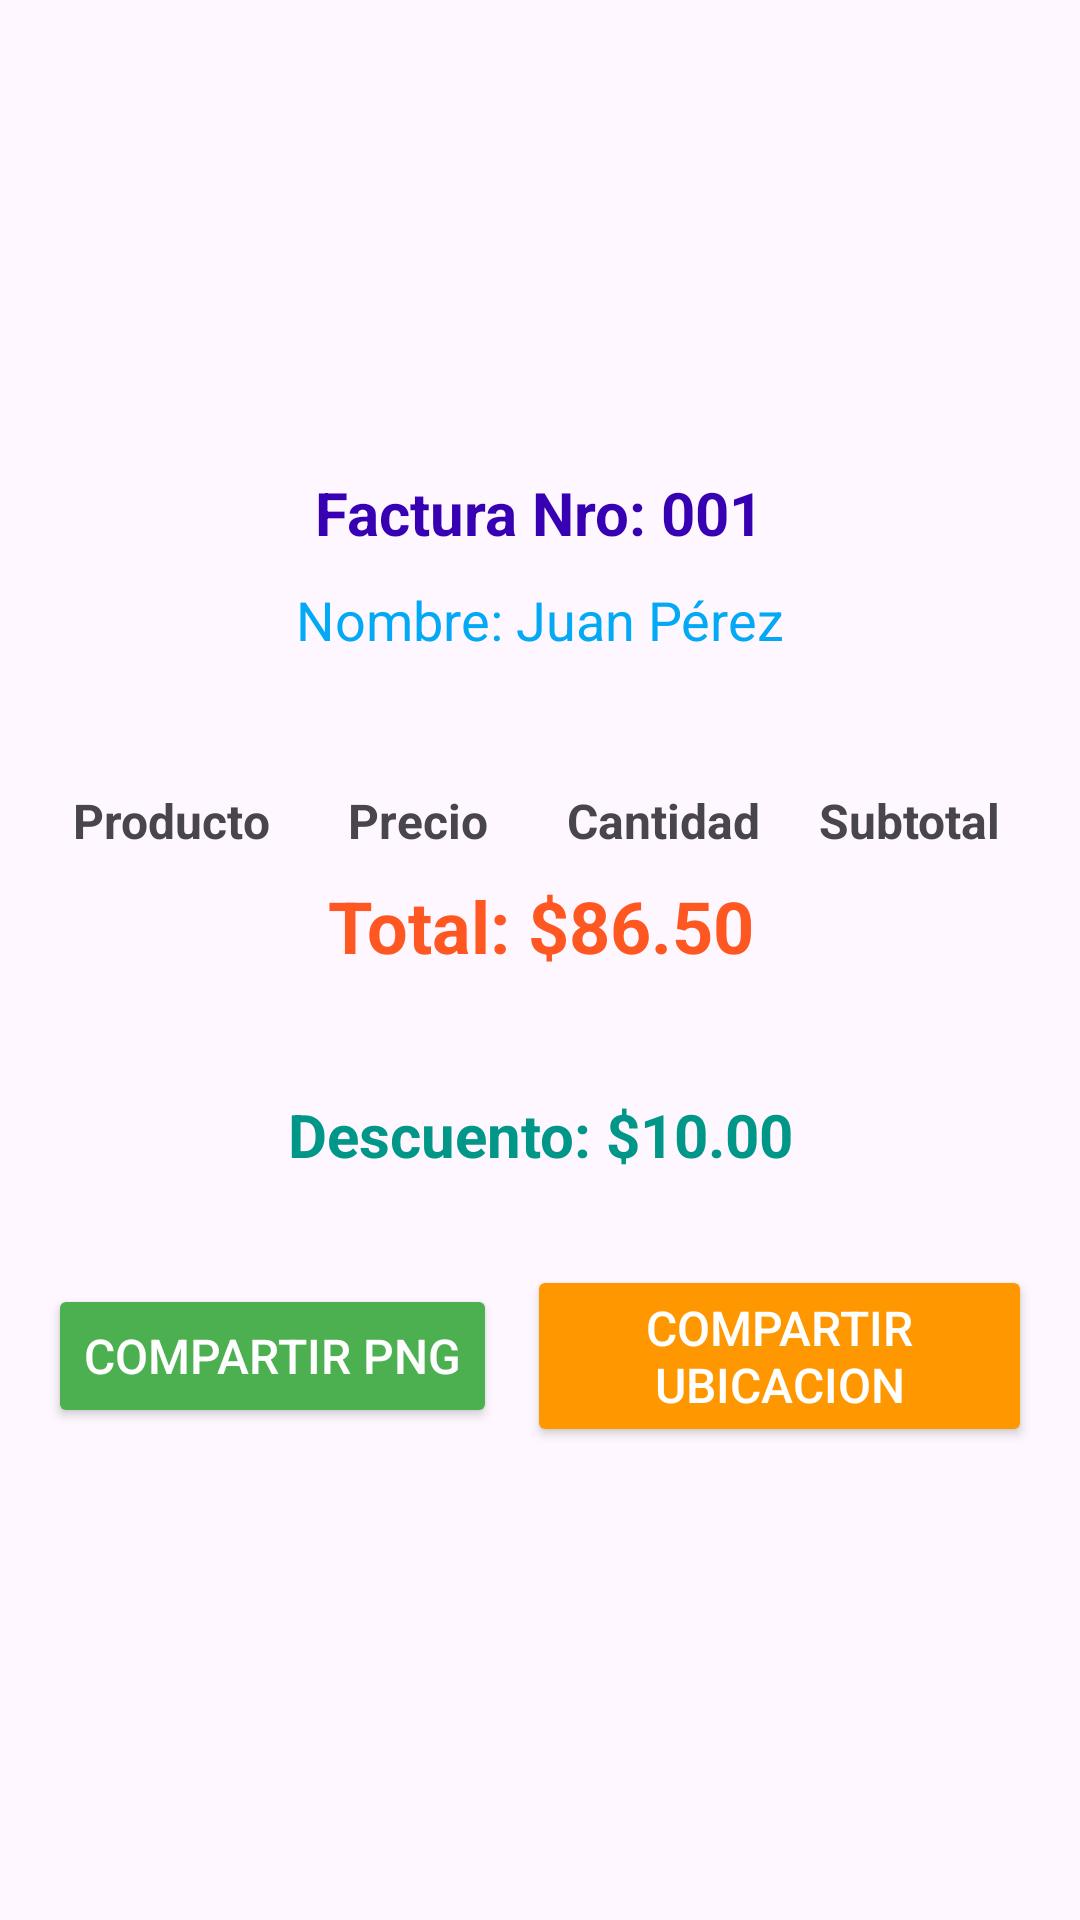

Android layout source for this screen:
<!-- AndroidManifest.xml: application theme Theme.Emprende2_2024 -->
<!-- res/layout/activity_vdetalle_nota_venta_ver.xml -->
<?xml version="1.0" encoding="utf-8"?>
<LinearLayout xmlns:android="http://schemas.android.com/apk/res/android"
    android:layout_width="match_parent"
    android:layout_height="match_parent"
    android:orientation="vertical"
    android:padding="16dp"
    android:gravity="center">

    
    <TextView
        android:id="@+id/tvNroFactura"
        android:layout_width="wrap_content"
        android:layout_height="wrap_content"
        android:text="Factura Nro: 001"
        android:textSize="20sp"
        android:textColor="@color/primary_dark"
        android:textStyle="bold"
        android:layout_marginBottom="10dp" />

    <TextView
        android:id="@+id/tvPersonaDetalleVer"
        android:layout_width="wrap_content"
        android:layout_height="wrap_content"
        android:text="Nombre: Juan Pérez"
        android:textSize="18sp"
        android:textColor="#03A9F4"
        android:layout_marginBottom="20dp" />

    <TableLayout
        android:id="@+id/tableProductos"
        android:layout_width="match_parent"
        android:layout_height="wrap_content"
        android:layout_marginTop="16dp"
        android:stretchColumns="*"> 

        
        <TableRow>
            <TextView
                android:layout_width="0dp"
                android:layout_height="wrap_content"
                android:text="Producto"
                android:textStyle="bold"
                android:padding="8dp"
                android:gravity="center"
                android:textSize="16sp"
                android:layout_weight="1" />
            <TextView
                android:layout_width="0dp"
                android:layout_height="wrap_content"
                android:text="Precio"
                android:textStyle="bold"
                android:padding="8dp"
                android:gravity="center"
                android:textSize="16sp"
                android:layout_weight="1" />
            <TextView
                android:layout_width="0dp"
                android:layout_height="wrap_content"
                android:text="Cantidad"
                android:textStyle="bold"
                android:padding="8dp"
                android:gravity="center"
                android:textSize="16sp"
                android:layout_weight="1" />
            <TextView
                android:layout_width="0dp"
                android:layout_height="wrap_content"
                android:text="Subtotal"
                android:textStyle="bold"
                android:padding="8dp"
                android:gravity="center"
                android:textSize="16sp"
                android:layout_weight="1" />
        </TableRow>

    </TableLayout>

    
    <TextView
        android:id="@+id/tvMontoTotalDetalleVer"
        android:layout_width="wrap_content"
        android:layout_height="wrap_content"
        android:text="Total: $86.50"
        android:textSize="24sp"
        android:textStyle="bold"
        android:textColor="#FF5722"
        android:layout_marginBottom="20dp"
        android:gravity="center" />
    
    <TextView
        android:id="@+id/tvDescuentoDetalleVer"
        android:layout_width="wrap_content"
        android:layout_height="wrap_content"
        android:text="Descuento: $10.00"
        android:textSize="20sp"
        android:textStyle="bold"
        android:textColor="#009688"
        android:layout_marginTop="20dp"
        android:layout_marginBottom="10dp"
        android:gravity="center" />

    
    <LinearLayout
        android:layout_width="match_parent"
        android:layout_height="wrap_content"
        android:orientation="horizontal"
        android:gravity="center"
        android:layout_marginTop="20dp">

        <Button
            android:id="@+id/btnCompartirPDF"
            android:layout_width="wrap_content"
            android:layout_height="wrap_content"
            android:text="Compartir PNG"
            android:textSize="16sp"
            android:textColor="#FFFFFF"
            android:backgroundTint="#4CAF50"
            android:layout_marginEnd="10dp" />

        <Button
            android:id="@+id/btnCompartirUbicacion"
            android:layout_width="wrap_content"
            android:layout_height="wrap_content"
            android:text="Compartir Ubicacion"
            android:textSize="16sp"
            android:textColor="#FFFFFF"
            android:backgroundTint="#FF9800" />
    </LinearLayout>
</LinearLayout>
<!-- resources referenced by this layout -->
<resources>
  <color name="primary_dark">#3700B3</color>
  <style name="Theme.Emprende2_2024" parent="Base.Theme.Emprende2_2024" />
  <style name="Base.Theme.Emprende2_2024" parent="Theme.Material3.DayNight.NoActionBar">
          
          
      </style>
</resources>
